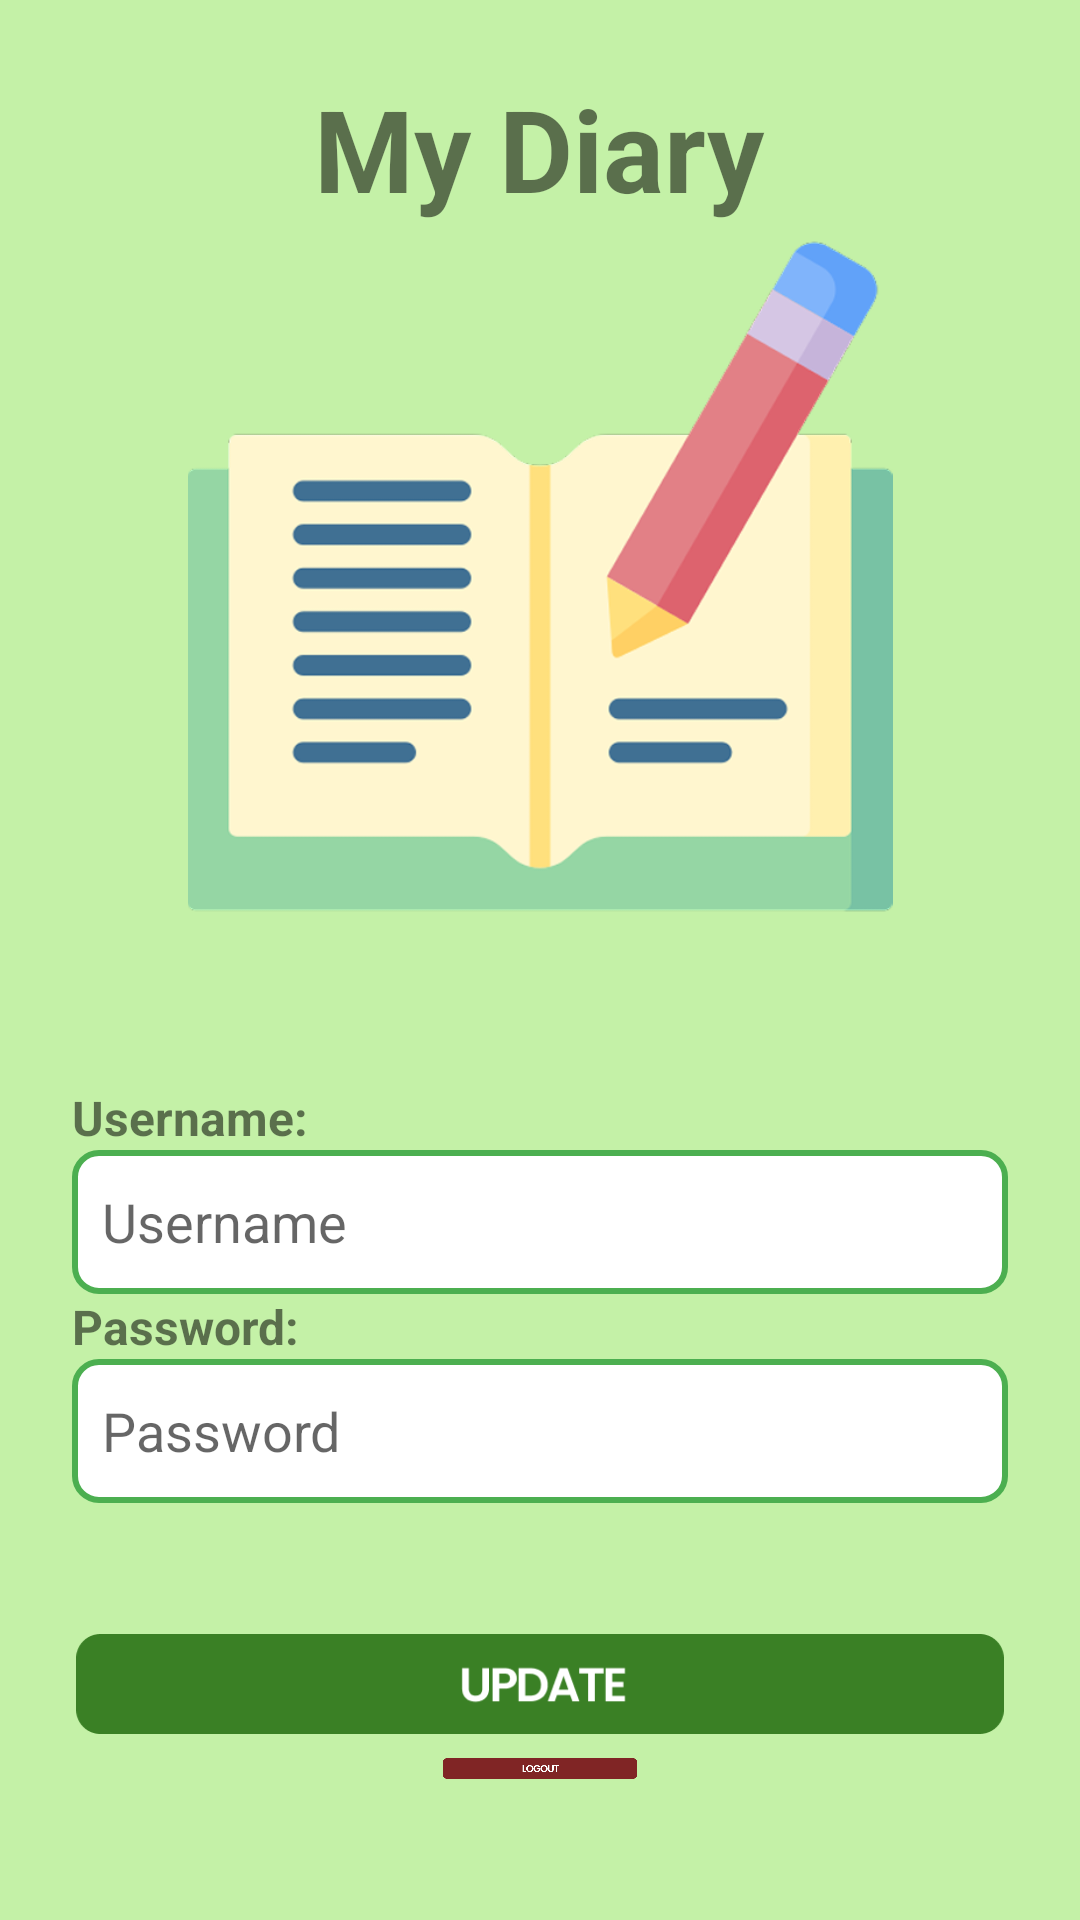

Write the Android layout XML for this screen, with the resource values it uses.
<!-- AndroidManifest.xml: application theme Theme.DiaryApplication -->
<!-- res/layout/activity_profile_screen.xml -->
<?xml version="1.0" encoding="utf-8"?>
<LinearLayout xmlns:android="http://schemas.android.com/apk/res/android"
    xmlns:app="http://schemas.android.com/apk/res-auto"
    xmlns:tools="http://schemas.android.com/tools"
    android:id="@+id/main"
    android:layout_width="match_parent"
    android:layout_height="match_parent"
    android:padding="24dp"
    android:orientation="vertical"
    android:background="#C4F1A7"
    tools:context=".LoginActivity">

    <TextView
        android:layout_width="wrap_content"
        android:layout_height="wrap_content"
        android:text="My Diary"
        android:textSize="38dp"
        android:layout_gravity="center_horizontal"
        android:textStyle="bold"/>

    <ImageView
        android:layout_width="match_parent"
        android:layout_height="235dp"
        android:src="@drawable/diary"/>

    <LinearLayout
        android:layout_width="match_parent"
        android:layout_height="211dp"
        android:layout_marginVertical="12dp"
        android:orientation="vertical">

        <TextView
            android:layout_width="wrap_content"
            android:layout_height="wrap_content"
            android:layout_marginTop="40dp"
            android:text="Username:"
            android:textSize="16sp"
            android:textStyle="bold" />

        <EditText
            android:id="@+id/profileusername"
            android:layout_width="match_parent"
            android:layout_height="48dp"
            android:background="@drawable/rounded_edittext"
            android:hint="Username" />

        <TextView
            android:layout_width="wrap_content"
            android:layout_height="wrap_content"
            android:text="Password:"
            android:textSize="16sp"
            android:textStyle="bold" />

        <EditText
            android:id="@+id/profilepassword"
            android:layout_width="match_parent"
            android:layout_height="48dp"
            android:background="@drawable/rounded_edittext"
            android:hint="Password" />


    </LinearLayout>
    <ImageView
        android:id="@+id/updateButton"
        android:layout_width="match_parent"
        android:layout_height="wrap_content"
        android:adjustViewBounds="true"
        android:scaleType="fitCenter"
        android:layout_marginBottom="8dp"
        android:src="@drawable/updatebutton" />
    <ImageView
        android:id="@+id/logoutButton"
        android:layout_width="match_parent"
        android:layout_height="wrap_content"
        android:adjustViewBounds="true"
        android:scaleType="fitCenter"
        android:layout_marginBottom="23dp"
        android:src="@drawable/logoutbutton" />
    <LinearLayout
        android:layout_width="match_parent"
        android:layout_height="55dp"
        android:layout_marginHorizontal="12dp"
        android:gravity="center_horizontal"
        android:orientation="horizontal">

        <ImageView
            android:id="@+id/homeButton"
            android:layout_width="0dp"
            android:layout_height="50dp"
            android:layout_gravity="start"
            android:layout_weight="1"
            android:src="@drawable/blackhome" />

        <ImageView
            android:id="@+id/profileButton"
            android:layout_width="0dp"
            android:layout_height="50dp"
            android:layout_gravity="start"
            android:layout_weight="1"
            android:src="@drawable/blackprofile" />

    </LinearLayout>
</LinearLayout>
<!-- resources referenced by this layout -->
<resources>
  <!-- drawable blackhome: png bitmap (drawable, 1548 bytes) -->
  <!-- drawable blackprofile: png bitmap (drawable, 1762 bytes) -->
  <!-- drawable diary: png bitmap (drawable, 37921 bytes) -->
  <!-- drawable logoutbutton: png bitmap (drawable, 4014 bytes) -->
  <!-- drawable rounded_edittext (drawable) -->
  <?xml version="1.0" encoding="utf-8"?>
  <shape xmlns:android="http://schemas.android.com/apk/res/android"
      android:shape="rectangle">
      <solid android:color="#FFFFFF" /> 
      <stroke
          android:width="2dp"
          android:color="#4CAF50" /> 
      <corners android:radius="8dp" /> 
      <padding android:left="10dp"
          android:top="10dp"
          android:right="10dp"
          android:bottom="10dp" />
  </shape>
  <!-- drawable updatebutton: png bitmap (drawable, 3574 bytes) -->
  <style name="Theme.DiaryApplication" parent="android:Theme.Material.Light.NoActionBar" />
</resources>
